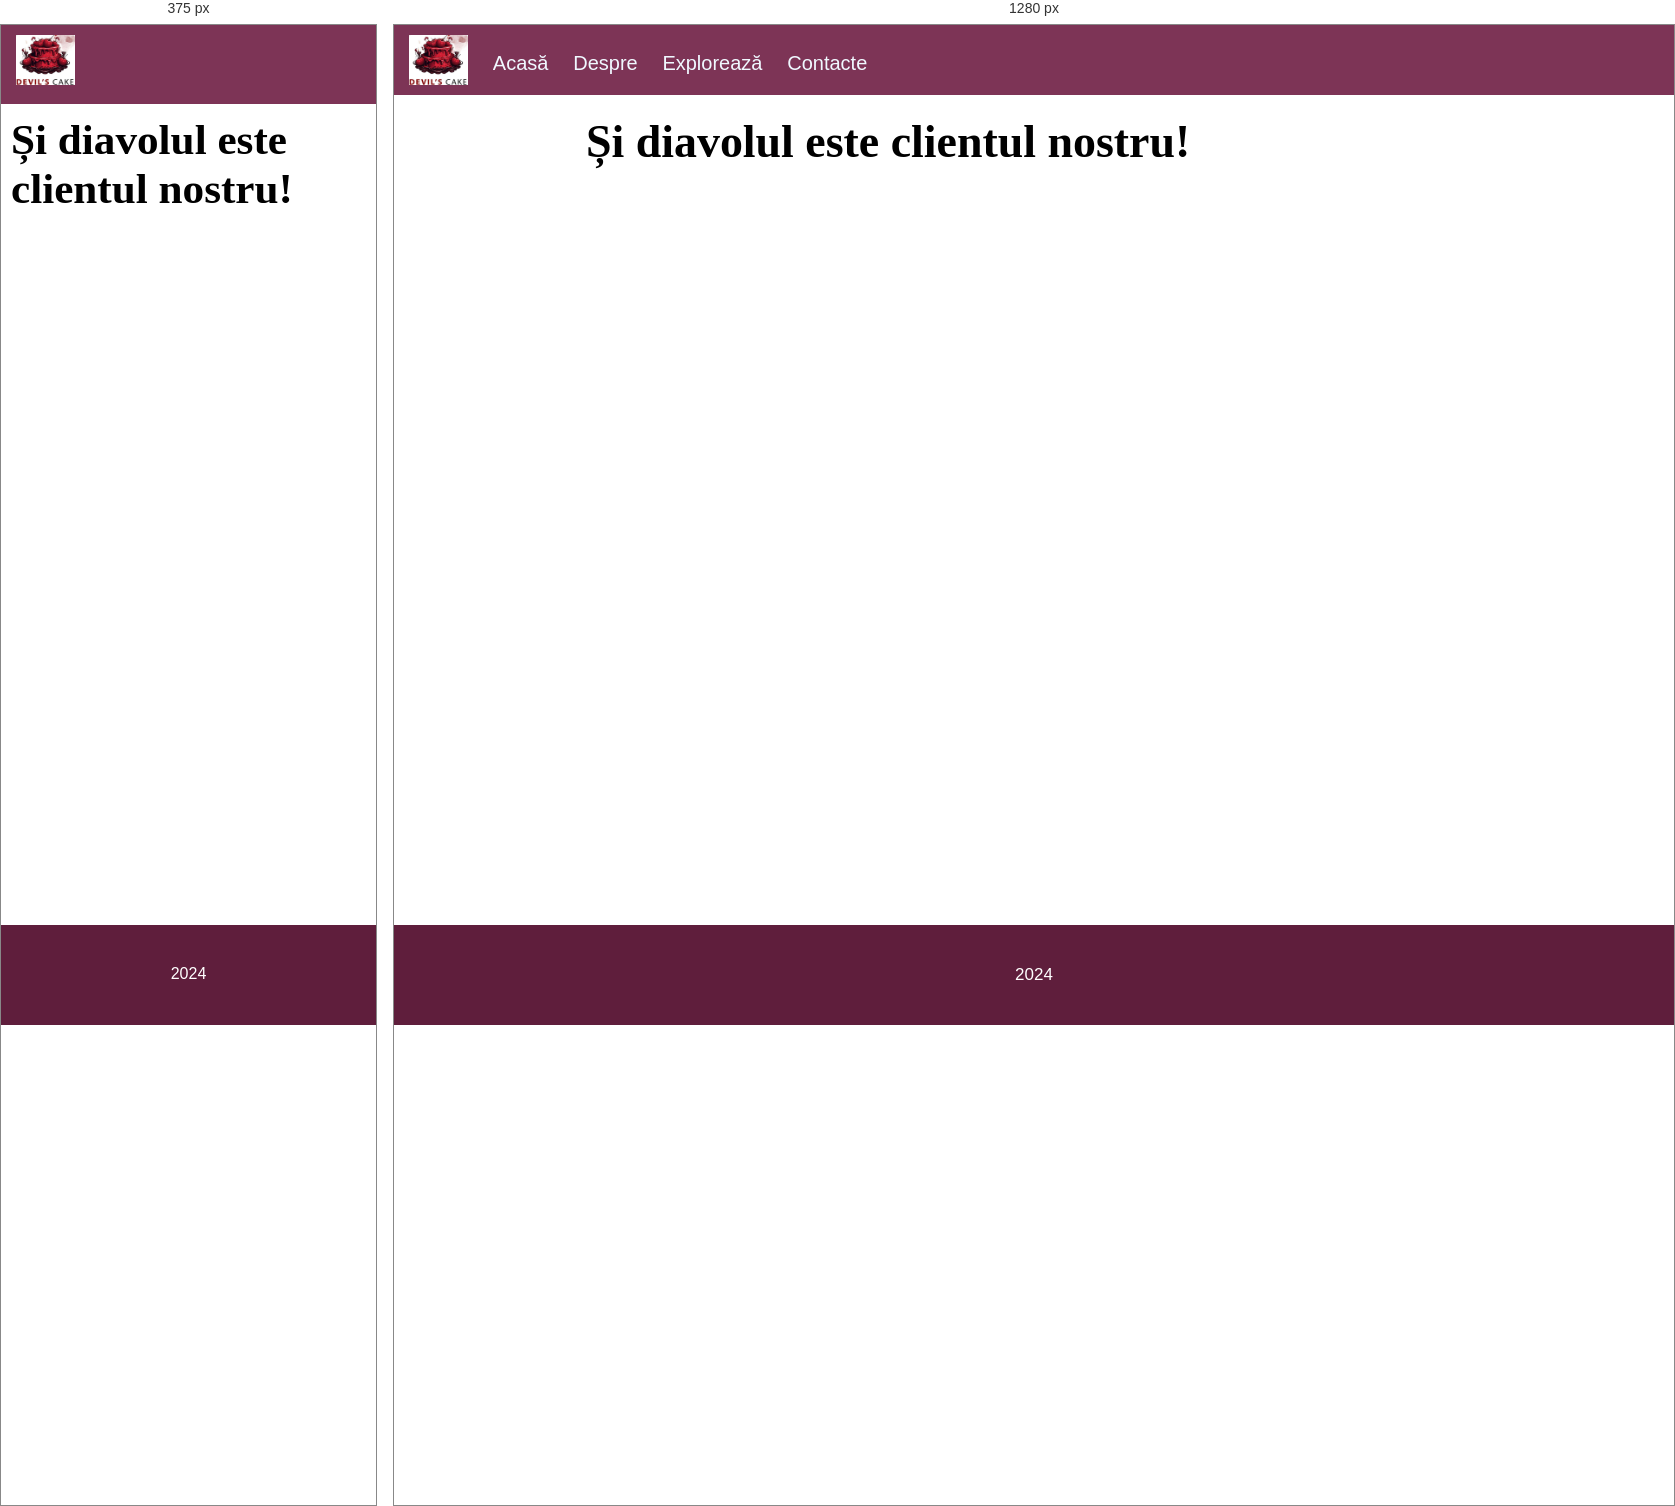
Rendered at 375 px and 1280 px, left to right.

<!-- file: structura.html -->
<!DOCTYPE html>
<html>
<head>
    <meta charset="UTF-8">
    <meta name="viewport" content="width=device-width, initial-scale=1.0">

    <link rel="stylesheet" href="../CSS/style.css">
    <link rel="stylesheet" href="https://cdnjs.cloudflare.com/ajax/libs/font-awesome/6.1.1/css/all.min.css"/>
    <link rel="icon" href="../images/free-icon-birthday-cake-1054936.png">
    <script src="../js/script.js"></script>

    <title>Devil's Cake</title>
</head>
<body>

    <header>
        <img class="logo" src="../images/logo.jpg">
     <navbar>
       <a href="../index.html">Acasă</a>
       <a href="despre.html">Despre</a>
       <a href="exploreaza.html">Explorează</a>
       <a href="contacte.html">Contacte</a>
     </navbar>
     <i id="hamburger" onclick="mobileMenu()" class="fa-solid fa-bars"></i>
    </header>
    
    <main>  
        <section>
            <h1>Și diavolul este clientul nostru!</h1>
        </section>
    </main>

    <footer>
        <span>2024</span>
    </footer>

</body>
</html>

/* @media block from style.css */
@media (max-width: 800px) {

    body {
        font-size: 16px;
    }

    section {
        padding: 90px 10px;
    }

    .index-info h1 {
        font-size: 230%;

    }

    [class^="col-"] { 
       width: 100% !important;
    }
      
   navbar a {
     display: none;
   }
   navbar.mobile a {
      display: block;
      text-align: center;
      margin-top: 12px;
   }

   navbar {
    display: block;
   }

   #hamburger {display: block; 
 }



}